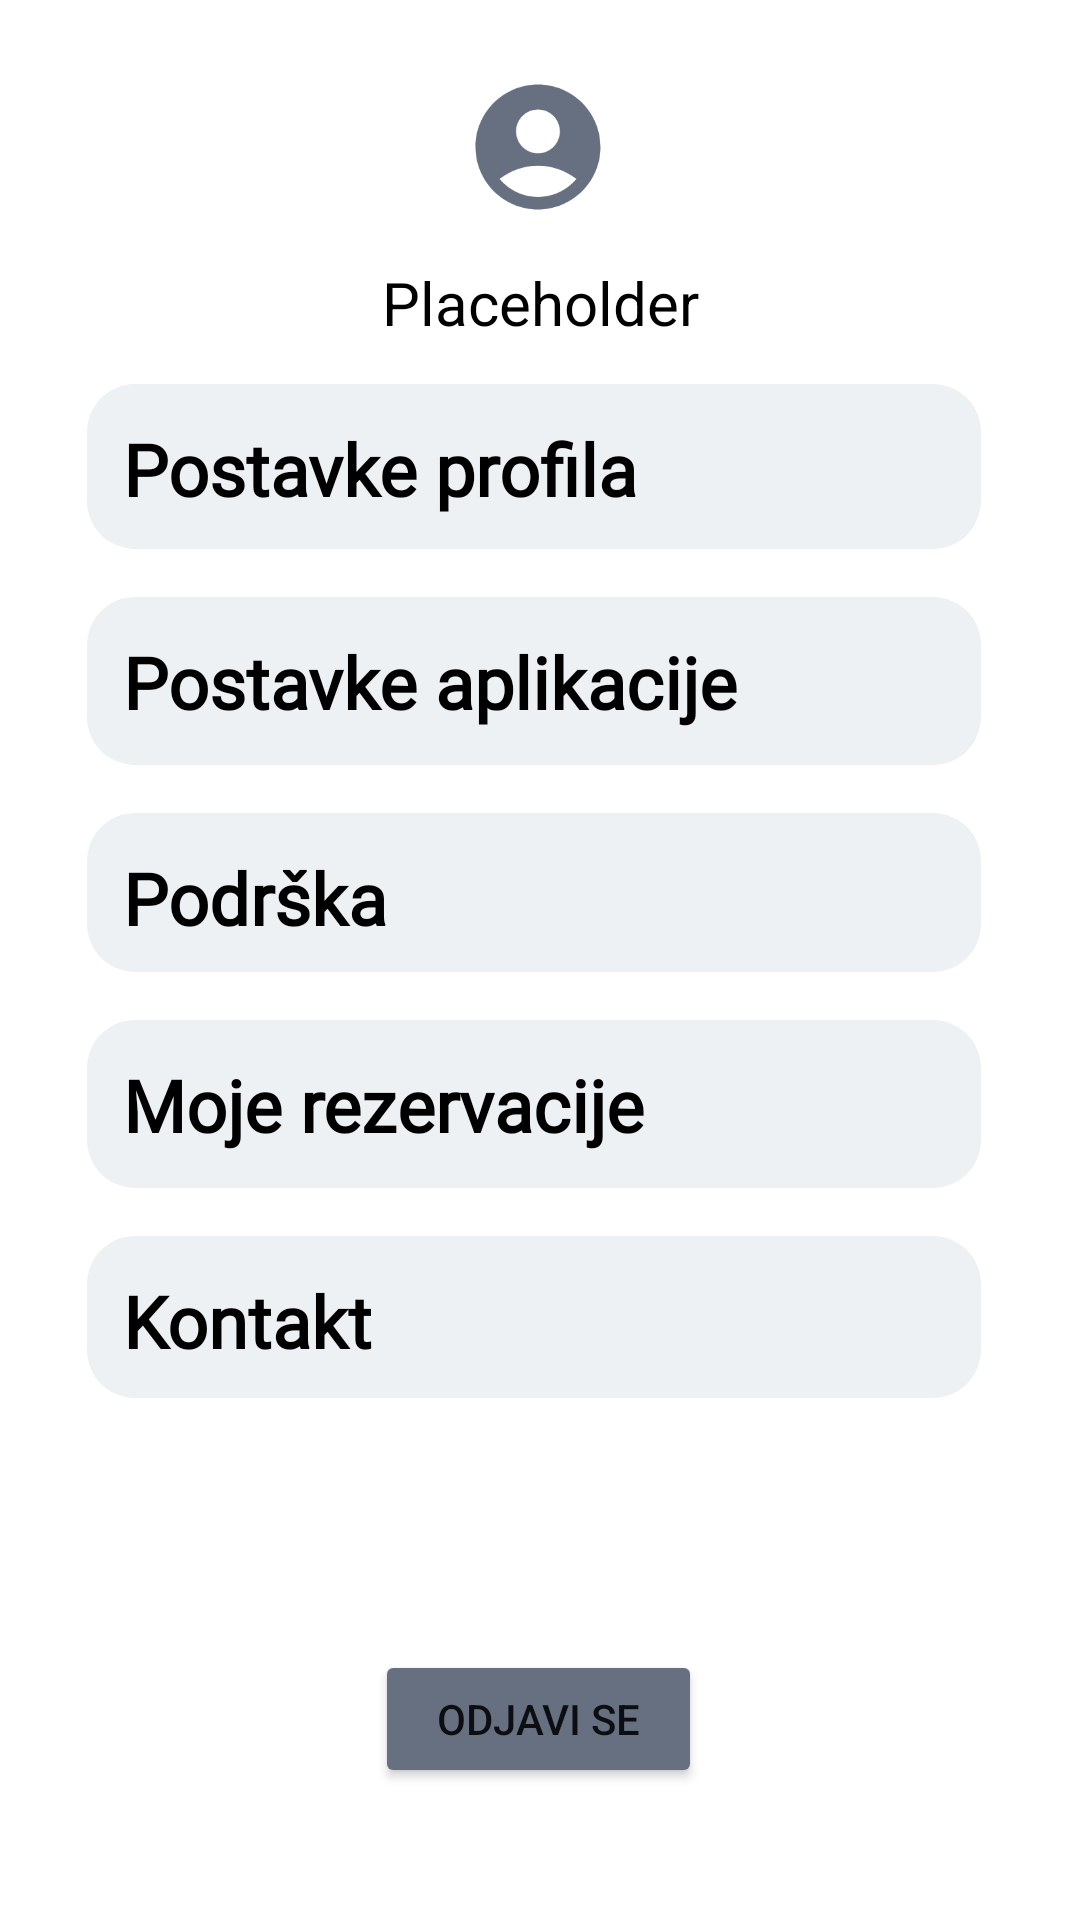

The Android layout XML behind this screen, and the referenced resources:
<!-- AndroidManifest.xml: application theme Theme.IznajmljivanjeVozila -->
<!-- res/layout/profil.xml -->
<?xml version="1.0" encoding="utf-8"?>

<androidx.constraintlayout.widget.ConstraintLayout xmlns:android="http://schemas.android.com/apk/res/android"
    android:layout_width="match_parent"
    android:layout_height="match_parent"
    xmlns:app="http://schemas.android.com/apk/res-auto"
    xmlns:tools="http://schemas.android.com/tools"
    style="@style/ScreenBackground">


    <ImageView
        android:id="@+id/profilna"
        style="@style/TextColor"
        android:layout_width="72dp"
        android:layout_height="50dp"
        android:layout_marginTop="24dp"
        app:layout_constraintEnd_toEndOf="parent"
        app:layout_constraintHorizontal_bias="0.498"
        app:layout_constraintStart_toStartOf="parent"
        app:layout_constraintTop_toTopOf="parent"
        app:srcCompat="@drawable/baseline_account_circle_24" />

    <Button
        android:id="@+id/odjava"
        android:layout_width="109dp"
        android:layout_height="46dp"
        android:layout_marginBottom="44dp"
        android:backgroundTint="#667080"
        android:text="Odjavi se"
        app:layout_constraintBottom_toBottomOf="parent"
        app:layout_constraintEnd_toEndOf="parent"
        app:layout_constraintHorizontal_bias="0.498"
        app:layout_constraintStart_toStartOf="parent" />

    <TextView
        android:id="@+id/ime_prezime"
        style="@style/TextColorLabel"
        android:layout_width="216dp"
        android:layout_height="30dp"
        android:layout_marginTop="12dp"
        android:text="Placeholder"
        android:textSize="20dp"
        android:gravity="center"
        app:layout_constraintEnd_toEndOf="parent"
        app:layout_constraintStart_toStartOf="parent"
        app:layout_constraintTop_toBottomOf="@+id/profilna" />

    <ImageButton
        android:id="@+id/vrati_nazad"
        android:layout_width="48dp"
        android:layout_height="48dp"
        android:layout_marginStart="16dp"
        android:layout_marginTop="28dp"
        style="@style/ScreenBackground"
        app:layout_constraintStart_toStartOf="parent"
        app:layout_constraintTop_toTopOf="parent"
        android:background="@drawable/baseline_arrow_back_ios_24" />


    <TextView
        android:id="@+id/promijeniProfil"
        style="@style/TextColor"
        android:layout_width="298dp"
        android:layout_height="55dp"
        android:layout_marginTop="12dp"
        android:background="@drawable/kontejner"
        android:fontFamily="@font/mulish"
        android:padding="12dp"
        android:text="Postavke profila"
        android:textSize="24sp"
        android:textStyle="bold"
        app:layout_constraintEnd_toEndOf="parent"
        app:layout_constraintHorizontal_bias="0.469"
        app:layout_constraintStart_toStartOf="parent"
        app:layout_constraintTop_toBottomOf="@+id/ime_prezime" />

    <TextView
        android:id="@+id/promijeniPostavke"
        style="@style/TextColor"
        android:layout_width="298dp"
        android:layout_height="56dp"
        android:layout_marginTop="16dp"
        android:background="@drawable/kontejner"
        android:fontFamily="@font/mulish"
        android:padding="12dp"
        android:text="Postavke aplikacije"
        android:textSize="24sp"
        android:textStyle="bold"
        app:layout_constraintEnd_toEndOf="parent"
        app:layout_constraintHorizontal_bias="0.469"
        app:layout_constraintStart_toStartOf="parent"
        app:layout_constraintTop_toBottomOf="@+id/promijeniProfil" />

    <TextView
        android:id="@+id/podrska"
        style="@style/TextColor"
        android:layout_width="298dp"
        android:layout_height="53dp"
        android:layout_marginTop="16dp"
        android:background="@drawable/kontejner"
        android:fontFamily="@font/mulish"
        android:padding="12dp"
        android:text="Podrška"
        android:textSize="24sp"
        android:textStyle="bold"
        app:layout_constraintEnd_toEndOf="parent"
        app:layout_constraintHorizontal_bias="0.469"
        app:layout_constraintStart_toStartOf="parent"
        app:layout_constraintTop_toBottomOf="@+id/promijeniPostavke" />

    <TextView
        android:id="@+id/mojeRezervacije"
        style="@style/TextColor"
        android:layout_width="298dp"
        android:layout_height="56dp"
        android:layout_marginTop="16dp"
        android:background="@drawable/kontejner"
        android:fontFamily="@font/mulish"
        android:padding="12dp"
        android:text="Moje rezervacije"
        android:textSize="24sp"
        android:textStyle="bold"
        app:layout_constraintEnd_toEndOf="parent"
        app:layout_constraintHorizontal_bias="0.469"
        app:layout_constraintStart_toStartOf="parent"
        app:layout_constraintTop_toBottomOf="@+id/podrska" />

    <TextView
        android:id="@+id/kontakt"
        style="@style/TextColor"
        android:layout_width="298dp"
        android:layout_height="54dp"
        android:layout_marginTop="16dp"
        android:background="@drawable/kontejner"
        android:fontFamily="@font/mulish"
        android:padding="12dp"
        android:text="Kontakt"
        android:textSize="24sp"
        android:textStyle="bold"
        app:layout_constraintEnd_toEndOf="parent"
        app:layout_constraintHorizontal_bias="0.469"
        app:layout_constraintStart_toStartOf="parent"
        app:layout_constraintTop_toBottomOf="@+id/mojeRezervacije" />

    <ImageView
        android:id="@+id/postavkeProfila_gumb"
        android:layout_width="wrap_content"
        android:layout_height="wrap_content"

        app:layout_constraintBottom_toBottomOf="@+id/promijeniProfil"
        app:layout_constraintEnd_toEndOf="@+id/promijeniProfil"
        app:layout_constraintHorizontal_bias="0.907"
        app:layout_constraintStart_toStartOf="@+id/promijeniProfil"
        app:layout_constraintTop_toTopOf="@+id/promijeniProfil"
        app:srcCompat="@drawable/baseline_keyboard_arrow_right_24" />

    <ImageView
        android:id="@+id/podrska_gumb"
        android:layout_width="wrap_content"
        android:layout_height="wrap_content"
        app:layout_constraintBottom_toBottomOf="@+id/podrska"
        app:layout_constraintEnd_toEndOf="@+id/podrska"
        app:layout_constraintHorizontal_bias="0.896"
        app:layout_constraintStart_toStartOf="@+id/podrska"
        app:layout_constraintTop_toTopOf="@+id/podrska"
        app:srcCompat="@drawable/baseline_keyboard_arrow_right_24" />

    <ImageView
        android:id="@+id/imageView2"
        android:layout_width="wrap_content"
        android:layout_height="wrap_content"
        app:layout_constraintBottom_toBottomOf="@+id/promijeniPostavke"
        app:layout_constraintEnd_toEndOf="@+id/promijeniPostavke"
        app:layout_constraintHorizontal_bias="0.907"
        app:layout_constraintStart_toStartOf="@+id/promijeniPostavke"
        app:layout_constraintTop_toTopOf="@+id/promijeniPostavke"
        app:srcCompat="@drawable/baseline_keyboard_arrow_right_24" />

    <ImageView
        android:id="@+id/btnMojeRezervacije"
        android:layout_width="wrap_content"
        android:layout_height="wrap_content"
        app:layout_constraintBottom_toBottomOf="@+id/mojeRezervacije"
        app:layout_constraintEnd_toEndOf="@+id/mojeRezervacije"
        app:layout_constraintHorizontal_bias="0.896"
        app:layout_constraintStart_toStartOf="@+id/mojeRezervacije"
        app:layout_constraintTop_toTopOf="@+id/mojeRezervacije"
        app:srcCompat="@drawable/baseline_keyboard_arrow_right_24" />

    <ImageView
        android:id="@+id/btnKontakt"
        android:layout_width="wrap_content"
        android:layout_height="wrap_content"

        app:layout_constraintBottom_toBottomOf="@+id/kontakt"
        app:layout_constraintEnd_toEndOf="@+id/kontakt"
        app:layout_constraintHorizontal_bias="0.897"
        app:layout_constraintStart_toStartOf="@+id/kontakt"
        app:layout_constraintTop_toTopOf="@+id/kontakt"
        app:layout_constraintVertical_bias="0.533"
        app:srcCompat="@drawable/baseline_keyboard_arrow_right_24" />


</androidx.constraintlayout.widget.ConstraintLayout>
<!-- resources referenced by this layout -->
<resources>
  <!-- drawable baseline_account_circle_24 (drawable) -->
  <vector android:height="24dp" android:tint="#667080"
      android:viewportHeight="24" android:viewportWidth="24"
      android:width="24dp" xmlns:android="http://schemas.android.com/apk/res/android">
      <path android:fillColor="@android:color/white" android:pathData="M12,2C6.48,2 2,6.48 2,12s4.48,10 10,10s10,-4.48 10,-10S17.52,2 12,2zM12,6c1.93,0 3.5,1.57 3.5,3.5S13.93,13 12,13s-3.5,-1.57 -3.5,-3.5S10.07,6 12,6zM12,20c-2.03,0 -4.43,-0.82 -6.14,-2.88C7.55,15.8 9.68,15 12,15s4.45,0.8 6.14,2.12C16.43,19.18 14.03,20 12,20z"/>
  </vector>
  <!-- drawable kontejner (drawable) -->
  <?xml version="1.0" encoding="utf-8"?>
  
  <shape xmlns:android="http://schemas.android.com/apk/res/android">
      <corners android:radius="16dp" />
      <solid android:color="@color/gray" />
  
  </shape>
  <style name="ScreenBackground"><item name="android:background">@color/white</item></style>
  <style name="TextColor"><item name="android:textColor">@color/black</item></style>
  <style name="TextColorLabel"><item name="android:textColor">@color/black</item></style>
  <style name="Theme.IznajmljivanjeVozila" parent="Base.Theme.IznajmljivanjeVozila" />
  <color name="gray">#EEF1F4</color>
  <color name="white">#FFFFFFFF</color>
  <color name="black">#FF000000</color>
  <style name="Base.Theme.IznajmljivanjeVozila" parent="Theme.AppCompat.Light.NoActionBar">
          
          <item name="colorPrimary">@color/lavander</item>
          <item name="colorPrimaryVariant">@color/lavander</item>
          <item name="colorOnPrimary">@color/white</item>
      </style>
  <color name="lavander">#8692f7</color>
</resources>
